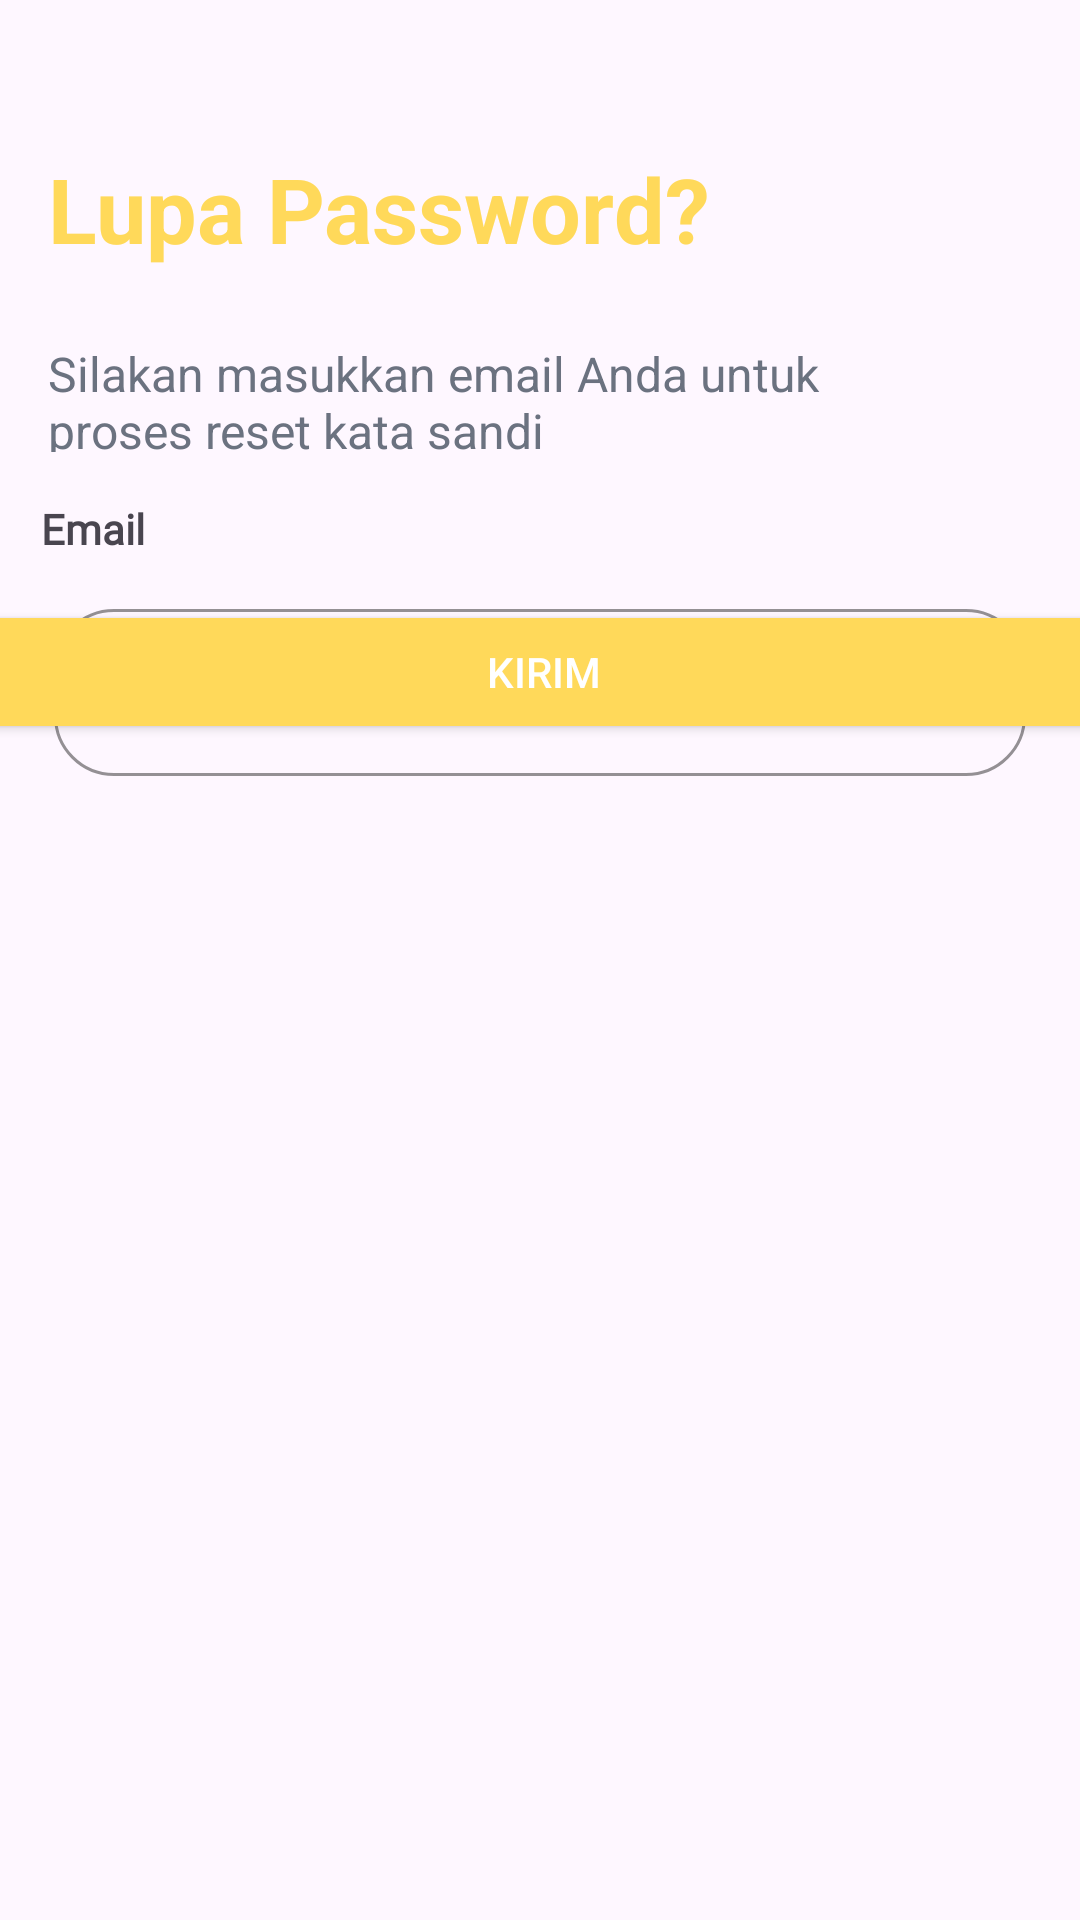

Android layout source for this screen:
<!-- AndroidManifest.xml: application theme Theme.ToekangKu1 -->
<!-- res/layout/activity_forgot_password.xml -->
<?xml version="1.0" encoding="utf-8"?>
<androidx.constraintlayout.widget.ConstraintLayout xmlns:android="http://schemas.android.com/apk/res/android"
    xmlns:app="http://schemas.android.com/apk/res-auto"
    xmlns:tools="http://schemas.android.com/tools"
    android:layout_width="match_parent"
    android:layout_height="match_parent"
    tools:context=".ui.login.forgot_password.ForgotPasswordActivity">

    <TextView
        android:id="@+id/textView6"
        android:layout_width="wrap_content"
        android:layout_height="wrap_content"
        android:layout_marginStart="16dp"
        android:text="Lupa Password?"
        android:textColor="@color/yellow1"
        android:textSize="30sp"
        android:textStyle="bold"
        app:layout_constraintBottom_toBottomOf="parent"
        app:layout_constraintStart_toStartOf="parent"
        app:layout_constraintTop_toTopOf="parent"
        app:layout_constraintVertical_bias="0.082" />

    <TextView
        android:id="@+id/textView7"
        android:layout_width="308dp"
        android:layout_height="37dp"
        android:layout_marginStart="16dp"
        android:layout_marginTop="24dp"
        android:text="@string/lupa_password_desk"
        android:textColor="@color/grey1"
        android:textSize="16sp"
        app:layout_constraintBottom_toBottomOf="parent"
        app:layout_constraintStart_toStartOf="parent"
        app:layout_constraintTop_toBottomOf="@+id/textView6"
        app:layout_constraintVertical_bias="0.0" />

    <TextView
        android:id="@+id/email_login"
        android:layout_width="wrap_content"
        android:layout_height="wrap_content"
        android:layout_marginTop="16dp"
        android:fontFamily="@font/plus_jakarta_sans"
        android:text="@string/email"
        android:textStyle="bold"
        app:layout_constraintEnd_toEndOf="parent"
        app:layout_constraintHorizontal_bias="0.042"
        app:layout_constraintStart_toStartOf="parent"
        app:layout_constraintTop_toBottomOf="@+id/textView7" />

    <com.google.android.material.textfield.TextInputLayout
        android:id="@+id/emailEditTextLayout"
        style="@style/Widget.MaterialComponents.TextInputLayout.OutlinedBox"
        android:layout_width="0dp"
        android:layout_height="wrap_content"
        android:layout_marginStart="18dp"
        android:layout_marginTop="12dp"
        android:layout_marginEnd="18dp"
        android:alpha="100"
        app:boxCornerRadiusBottomEnd="20dp"
        app:boxCornerRadiusBottomStart="20dp"
        app:boxCornerRadiusTopEnd="20dp"
        app:boxCornerRadiusTopStart="20dp"
        app:boxStrokeColor="@color/brown1"
        app:layout_constraintEnd_toEndOf="parent"
        app:layout_constraintHorizontal_bias="1.0"
        app:layout_constraintStart_toStartOf="parent"
        app:layout_constraintTop_toBottomOf="@+id/email_login"
        app:startIconDrawable="@drawable/ic_email_login"
        tools:alpha="100"
        tools:ignore="MissingConstraints">

        <com.google.android.material.textfield.TextInputEditText
            android:id="@+id/lupaPasswordEditText"
            android:layout_width="match_parent"
            android:layout_height="match_parent"
            android:ems="10"
            android:inputType="text" />
    </com.google.android.material.textfield.TextInputLayout>

    <Button
        android:id="@+id/btn_kirim_lupa_password"
        android:layout_width="390dp"
        android:layout_height="wrap_content"
        android:layout_gravity="center_horizontal"
        android:layout_marginBottom="392dp"
        android:backgroundTint="@color/yellow1"
        android:paddingStart="16dp"
        android:paddingTop="8dp"
        android:paddingEnd="16dp"
        android:paddingBottom="8dp"
        android:text="Kirim"
        android:textColor="#FFFFFF"
        app:layout_constraintBottom_toBottomOf="parent"
        app:layout_constraintEnd_toEndOf="parent"
        app:layout_constraintHorizontal_bias="0.476"
        app:layout_constraintStart_toStartOf="parent" />

    <ProgressBar
        android:id="@+id/progressbar_forgot"
        style="?android:attr/progressBarStyle"
        android:layout_width="wrap_content"
        android:layout_height="wrap_content"
        android:indeterminateTint="@color/yellow1"
        android:visibility="gone"
        app:layout_constraintBottom_toBottomOf="parent"
        app:layout_constraintEnd_toEndOf="parent"
        app:layout_constraintStart_toStartOf="parent"
        app:layout_constraintTop_toTopOf="parent"
        tools:visibility="visible" />

</androidx.constraintlayout.widget.ConstraintLayout>
<!-- resources referenced by this layout -->
<resources>
  <color name="brown1">#C07F00</color>
  <color name="grey1">#6B7280</color>
  <color name="yellow1">#FFD95A</color>
  <!-- drawable ic_email_login (drawable) -->
  <vector xmlns:android="http://schemas.android.com/apk/res/android"
      android:width="20dp"
      android:height="16dp"
      android:viewportWidth="20"
      android:viewportHeight="16">
    <path
        android:pathData="M1.172,1.172C0,2.343 0,4.229 0,8C0,11.771 0,13.657 1.172,14.828C2.343,16 4.229,16 8,16H12C15.771,16 17.657,16 18.828,14.828C20,13.657 20,11.771 20,8C20,4.229 20,2.343 18.828,1.172C17.657,0 15.771,0 12,0H8C4.229,0 2.343,0 1.172,1.172ZM16.576,3.52C16.841,3.838 16.798,4.311 16.48,4.576L14.284,6.407C13.397,7.145 12.679,7.744 12.045,8.152C11.384,8.577 10.741,8.845 10,8.845C9.259,8.845 8.616,8.577 7.955,8.152C7.321,7.744 6.603,7.145 5.716,6.407L3.52,4.576C3.202,4.311 3.159,3.838 3.424,3.52C3.689,3.202 4.162,3.159 4.48,3.424L6.639,5.223C7.572,6 8.22,6.538 8.767,6.89C9.296,7.231 9.655,7.345 10,7.345C10.345,7.345 10.704,7.231 11.233,6.89C11.78,6.538 12.428,6 13.361,5.223L15.52,3.424C15.838,3.159 16.311,3.202 16.576,3.52Z"
        android:fillColor="#FFD95A"
        android:fillType="evenOdd"/>
  </vector>
  <string name="email">Email</string>
  <string name="lupa_password_desk">Silakan masukkan email Anda untuk proses reset kata sandi</string>
  <style name="Theme.ToekangKu1" parent="Base.Theme.ToekangKu1" />
  <style name="Base.Theme.ToekangKu1" parent="Theme.Material3.DayNight.NoActionBar">
          <item name="colorPrimary">@color/yellow1</item>
          <item name="colorPrimaryVariant">@color/yellow2</item>
          <item name="colorSecondary">@color/brown2</item>
          <item name="colorSecondaryVariant">@color/brown1</item>
          
          
      </style>
  <color name="yellow2">#FFE578</color>
  <color name="brown2">#D59400</color>
</resources>
